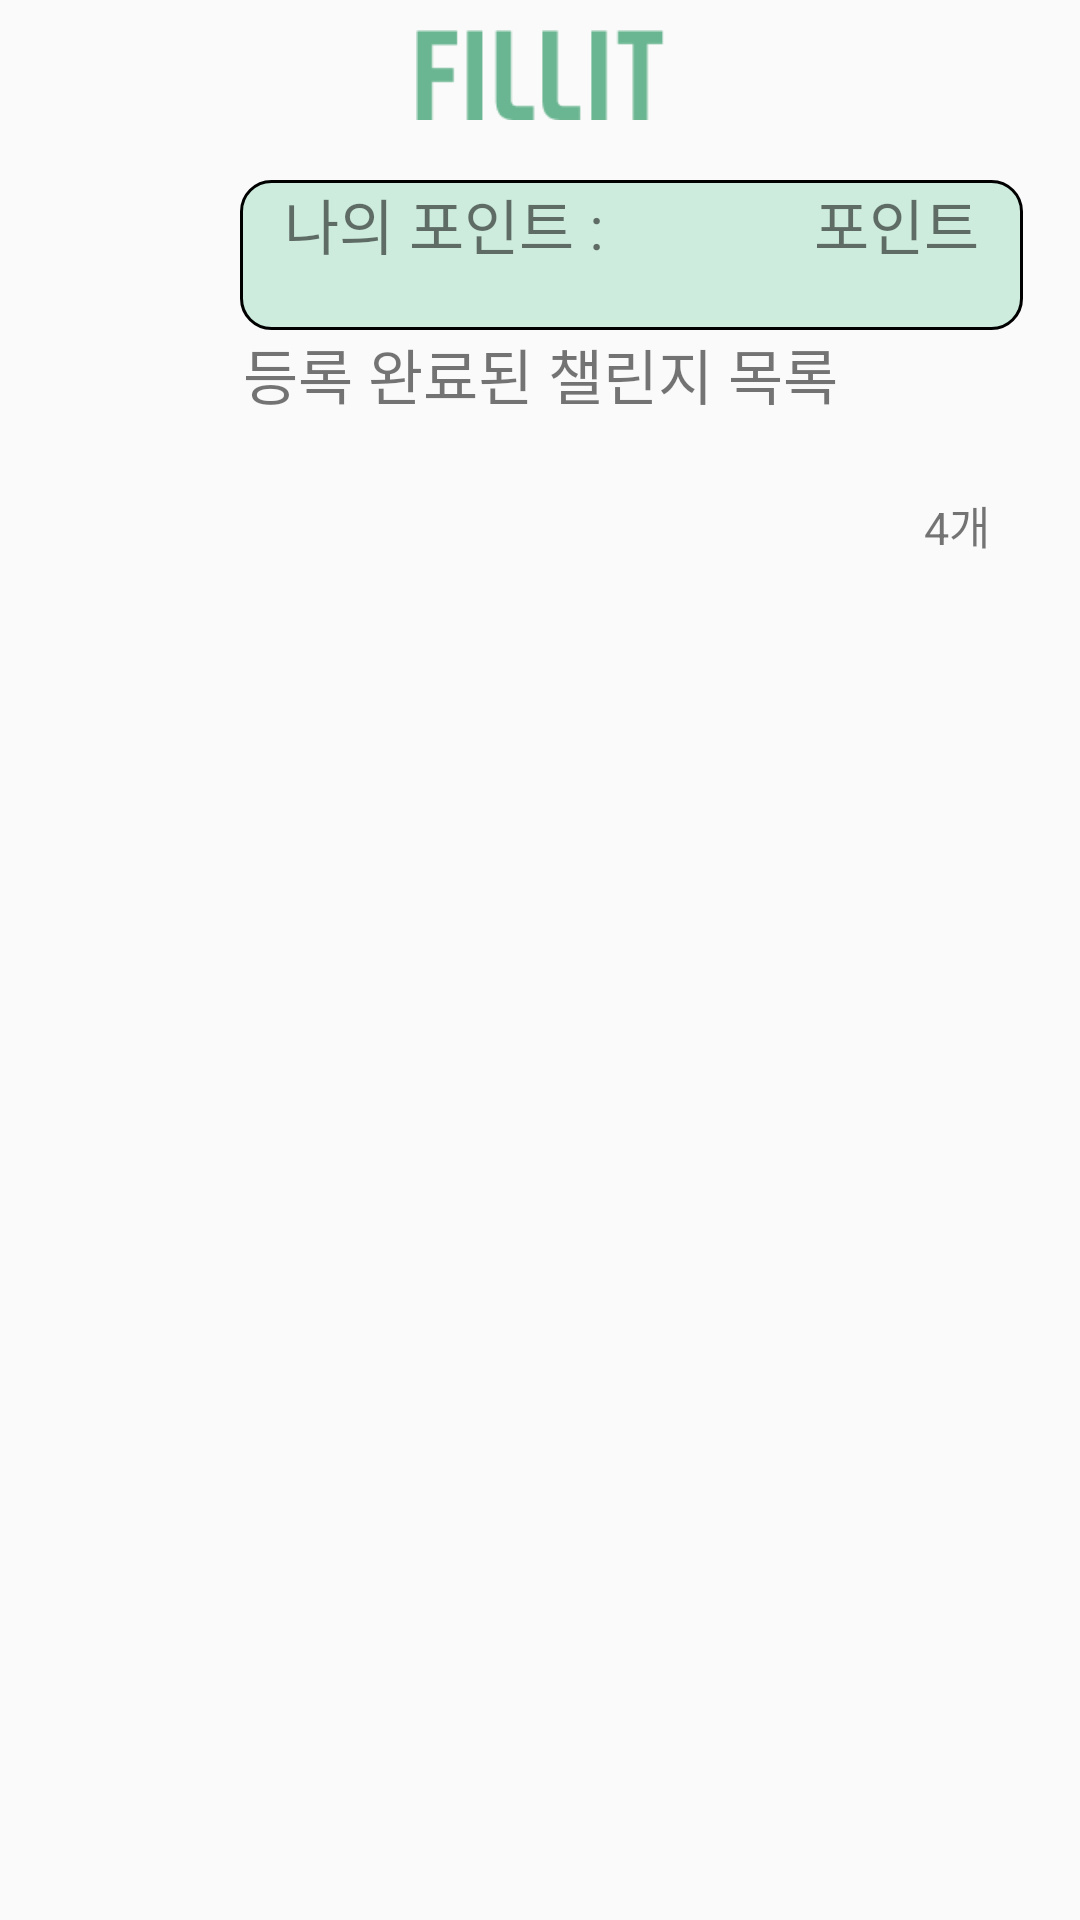

Reconstruct the res/layout file that produces this screen, plus the resources it refers to.
<!-- AndroidManifest.xml: application theme AppTheme -->
<!-- res/layout/challenge_main.xml -->
<?xml version="1.0" encoding="utf-8"?>
<androidx.constraintlayout.widget.ConstraintLayout
    xmlns:android="http://schemas.android.com/apk/res/android"
    xmlns:app="http://schemas.android.com/apk/res-auto"
    xmlns:tools="http://schemas.android.com/tools"
    android:layout_width="match_parent"
    android:layout_height="match_parent">













    <LinearLayout
        android:id="@+id/linearLayout3"
        android:layout_width="match_parent"
        android:layout_height="match_parent"
        android:orientation="vertical">

        <androidx.constraintlayout.widget.ConstraintLayout
            style="@style/banner01"
            android:layout_width="match_parent"
            android:layout_height="wrap_content">

            <ImageView
                android:id="@+id/textFILLIT"
                style="@style/bannerLogo"
                android:layout_marginTop="10dp"
                android:layout_marginBottom="20dp"
                app:layout_constraintBottom_toBottomOf="parent"
                app:layout_constraintLeft_toLeftOf="parent"
                app:layout_constraintRight_toRightOf="parent"
                app:layout_constraintTop_toTopOf="parent" />

        </androidx.constraintlayout.widget.ConstraintLayout>

        <LinearLayout
            android:layout_width="wrap_content"
            android:layout_height="wrap_content"
            android:orientation="horizontal">

            <TextView
                android:id="@+id/totalpoint"
                android:layout_width="261dp"
                android:layout_height="50dp"
                android:layout_marginLeft="80dp"
                android:background="@drawable/border_square_black_2"
                android:gravity="center_horizontal"
                android:text="나의 포인트 :              포인트"
                android:textSize="20dp" />

        </LinearLayout>

        <TextView
            android:id="@+id/textView"
            android:layout_width="match_parent"
            android:layout_height="54dp"
            android:gravity="center_horizontal"
            android:text="등록 완료된 챌린지 목록"
            android:textSize="20dp" />

        <TextView
            android:id="@+id/todayCount"
            android:layout_width="wrap_content"
            android:layout_height="wrap_content"
            android:layout_gravity="right"
            android:layout_marginRight="30dp"
            android:text="4개"
            android:textSize="15sp" />

        <androidx.recyclerview.widget.RecyclerView
            android:id="@+id/recyclerView"
            android:layout_width="match_parent"
            android:layout_height="wrap_content" />

    </LinearLayout>

</androidx.constraintlayout.widget.ConstraintLayout>
<!-- resources referenced by this layout -->
<resources>
  <!-- drawable border_square_black_2 (drawable) -->
  <?xml version="1.0" encoding="utf-8"?>
  <selector xmlns:android="http://schemas.android.com/apk/res/android">
      <item>
          <shape android:shape="rectangle">
              <stroke android:width="1sp"
                  android:color="#000000"/>
              <solid android:color="#CDECDD"/>
              <corners
                  android:radius="10sp"/>
          </shape>
      </item>
  
  </selector>
  <style name="banner01">
          <item name="android:background">@drawable/banner_01</item>
          <item name="android:elevation">4dp</item>
          <item name="height">160px</item>
      </style>
  <style name="bannerLogo">
          <item name="android:src">@drawable/logo_small</item>
          <item name="android:layout_width">120dp</item>
          <item name="android:layout_height">30dp</item>
      </style>
  <style name="AppTheme" parent="Theme.AppCompat.Light.DarkActionBar">
          
          <item name="colorPrimary">@color/colorPrimary</item>
          <item name="colorPrimaryDark">@color/colorPrimaryDark</item>
          <item name="colorAccent">@color/colorAccent</item>
          <item name="windowActionBar">false</item>
          <item name="windowNoTitle">true</item>
      </style>
  <!-- drawable logo_small: png bitmap (drawable, 881 bytes) -->
  <color name="colorPrimary">#6200EE</color>
  <color name="colorPrimaryDark">#3700B3</color>
  <color name="colorAccent">#03DAC5</color>
</resources>
